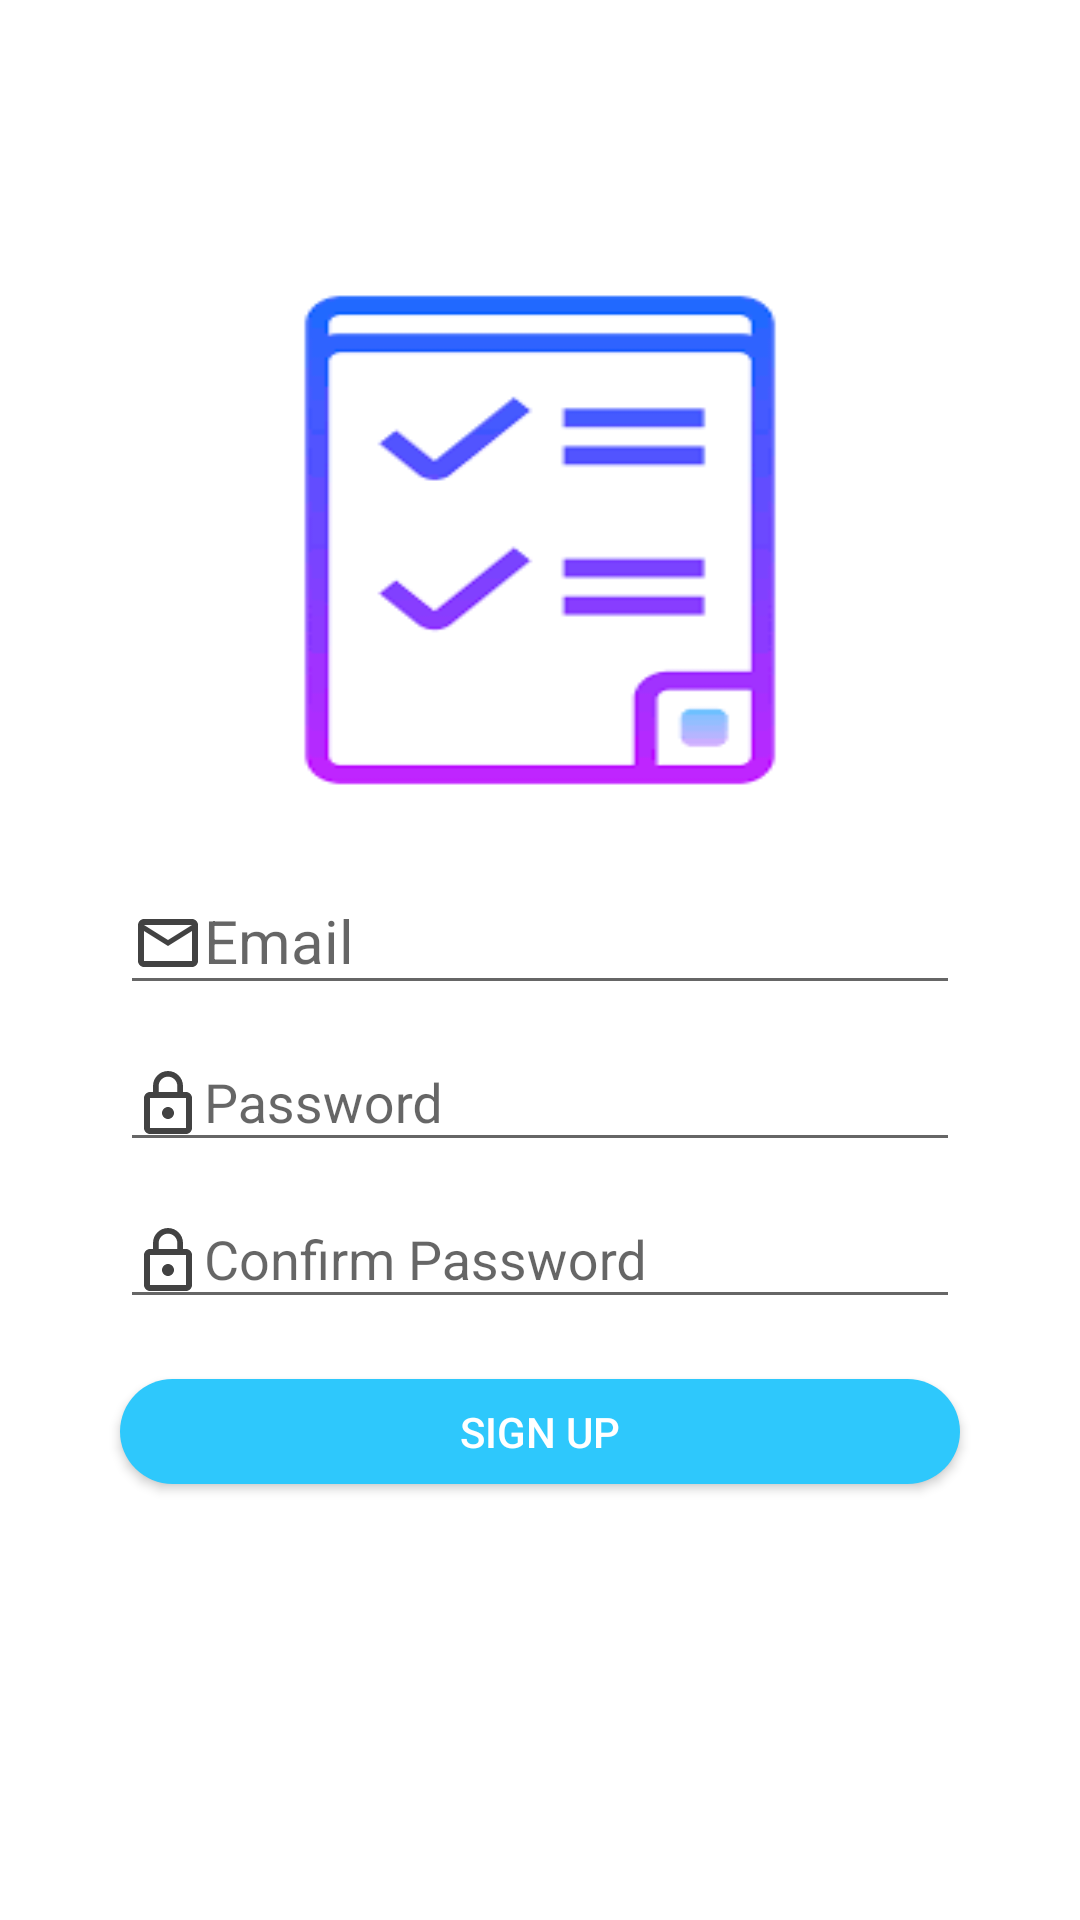

Layout XML and referenced resources for this Android screen:
<!-- AndroidManifest.xml: application theme AppTheme -->
<!-- res/layout/activity_register.xml -->
<?xml version="1.0" encoding="utf-8"?>
<LinearLayout xmlns:android="http://schemas.android.com/apk/res/android"
    xmlns:app="http://schemas.android.com/apk/res-auto"
    xmlns:tools="http://schemas.android.com/tools"
    android:layout_width="match_parent"
    android:layout_height="match_parent"
    tools:context=".RegisterActivity"
    android:layout_gravity="center|top"
    android:background="#ffffff"
    android:orientation="vertical">

    <ImageView
        android:id="@+id/loginImageView"
        android:layout_width="250dp"
        android:layout_height="200dp"
        android:layout_gravity="center"
        android:layout_marginTop="80dp"
        android:background="@drawable/todo_icon" />

    <com.google.android.material.textfield.TextInputLayout
        android:layout_width="match_parent"
        android:layout_height="wrap_content">

        <com.google.android.material.textfield.TextInputEditText
            android:id="@+id/registerUsernameEditText"
            android:layout_width="match_parent"
            android:layout_height="wrap_content"
            android:layout_marginLeft="40dp"
            android:layout_marginRight="40dp"
            android:drawableStart="@drawable/ic_mail_outline_black_24dp"
            android:hint="Email"
            android:textSize="20sp" />
    </com.google.android.material.textfield.TextInputLayout>

    <com.google.android.material.textfield.TextInputLayout
        android:layout_width="match_parent"
        android:layout_height="wrap_content">

        <com.google.android.material.textfield.TextInputEditText
            android:id="@+id/registerPasswordEditText"
            android:layout_width="match_parent"
            android:layout_height="wrap_content"
            android:layout_marginLeft="40dp"
            android:layout_marginRight="40dp"
            android:drawableStart="@drawable/ic_lock_outline_black_24dp"
            android:hint="Password"
            android:inputType="textPassword" />
    </com.google.android.material.textfield.TextInputLayout>

    <com.google.android.material.textfield.TextInputLayout
        android:layout_width="match_parent"
        android:layout_height="wrap_content">

        <com.google.android.material.textfield.TextInputEditText
            android:id="@+id/registerConfirmPasswordEditText"
            android:layout_width="match_parent"
            android:layout_height="wrap_content"
            android:layout_marginLeft="40dp"
            android:layout_marginRight="40dp"
            android:drawableStart="@drawable/ic_lock_outline_black_24dp"
            android:hint="Confirm Password"
            android:inputType="textPassword" />
    </com.google.android.material.textfield.TextInputLayout>

    <Button
        android:id="@+id/registerButton"
        android:layout_width="match_parent"
        android:layout_height="35dp"
        android:layout_marginLeft="40dp"
        android:layout_marginRight="40dp"
        android:layout_marginTop="20dp"
        android:background="@drawable/primary_button"
        android:text="Sıgn Up"
        android:textColor="#ffffff" />


</LinearLayout>
<!-- resources referenced by this layout -->
<resources>
  <!-- drawable ic_lock_outline_black_24dp (drawable) -->
  <vector android:alpha="0.74" android:height="24dp"
      android:viewportHeight="24.0" android:viewportWidth="24.0"
      android:width="24dp" xmlns:android="http://schemas.android.com/apk/res/android">
      <path android:fillColor="#FF000000" android:pathData="M12,17c1.1,0 2,-0.9 2,-2s-0.9,-2 -2,-2 -2,0.9 -2,2 0.9,2 2,2zM18,8h-1L17,6c0,-2.76 -2.24,-5 -5,-5S7,3.24 7,6v2L6,8c-1.1,0 -2,0.9 -2,2v10c0,1.1 0.9,2 2,2h12c1.1,0 2,-0.9 2,-2L20,10c0,-1.1 -0.9,-2 -2,-2zM8.9,6c0,-1.71 1.39,-3.1 3.1,-3.1s3.1,1.39 3.1,3.1v2L8.9,8L8.9,6zM18,20L6,20L6,10h12v10z"/>
  </vector>
  <!-- drawable ic_mail_outline_black_24dp (drawable) -->
  <vector android:alpha="0.74" android:height="24dp"
      android:viewportHeight="24.0" android:viewportWidth="24.0"
      android:width="24dp" xmlns:android="http://schemas.android.com/apk/res/android">
      <path android:fillColor="#FF000000" android:pathData="M20,4L4,4c-1.1,0 -1.99,0.9 -1.99,2L2,18c0,1.1 0.9,2 2,2h16c1.1,0 2,-0.9 2,-2L22,6c0,-1.1 -0.9,-2 -2,-2zM20,18L4,18L4,8l8,5 8,-5v10zM12,11L4,6h16l-8,5z"/>
  </vector>
  <!-- drawable primary_button (drawable) -->
  <selector xmlns:android="http://schemas.android.com/apk/res/android">
      <item android:state_pressed="true" android:drawable="@drawable/pressed"/>
  
      <item android:drawable="@drawable/normal" />
  </selector>
  <!-- drawable todo_icon: png bitmap (drawable, 2209 bytes) -->
  <style name="AppTheme" parent="Theme.AppCompat.Light.DarkActionBar">
          
          <item name="colorPrimary">@color/colorPrimary</item>
          <item name="colorPrimaryDark">@color/colorPrimaryDark</item>
          <item name="colorAccent">@color/colorAccent</item>
      </style>
  <!-- drawable pressed (drawable) -->
  <shape xmlns:android="http://schemas.android.com/apk/res/android">
      <solid android:color="#b0003a" />
      <corners android:radius="10dp" />
  
  </shape>
  <!-- drawable normal (drawable) -->
  <shape xmlns:android="http://schemas.android.com/apk/res/android">
      <solid android:color="#2EC8FC" />
      <corners android:radius="50dp" />
  
  </shape>
  <color name="colorPrimary">#008577</color>
  <color name="colorPrimaryDark">#00574B</color>
  <color name="colorAccent">#D81B60</color>
</resources>
